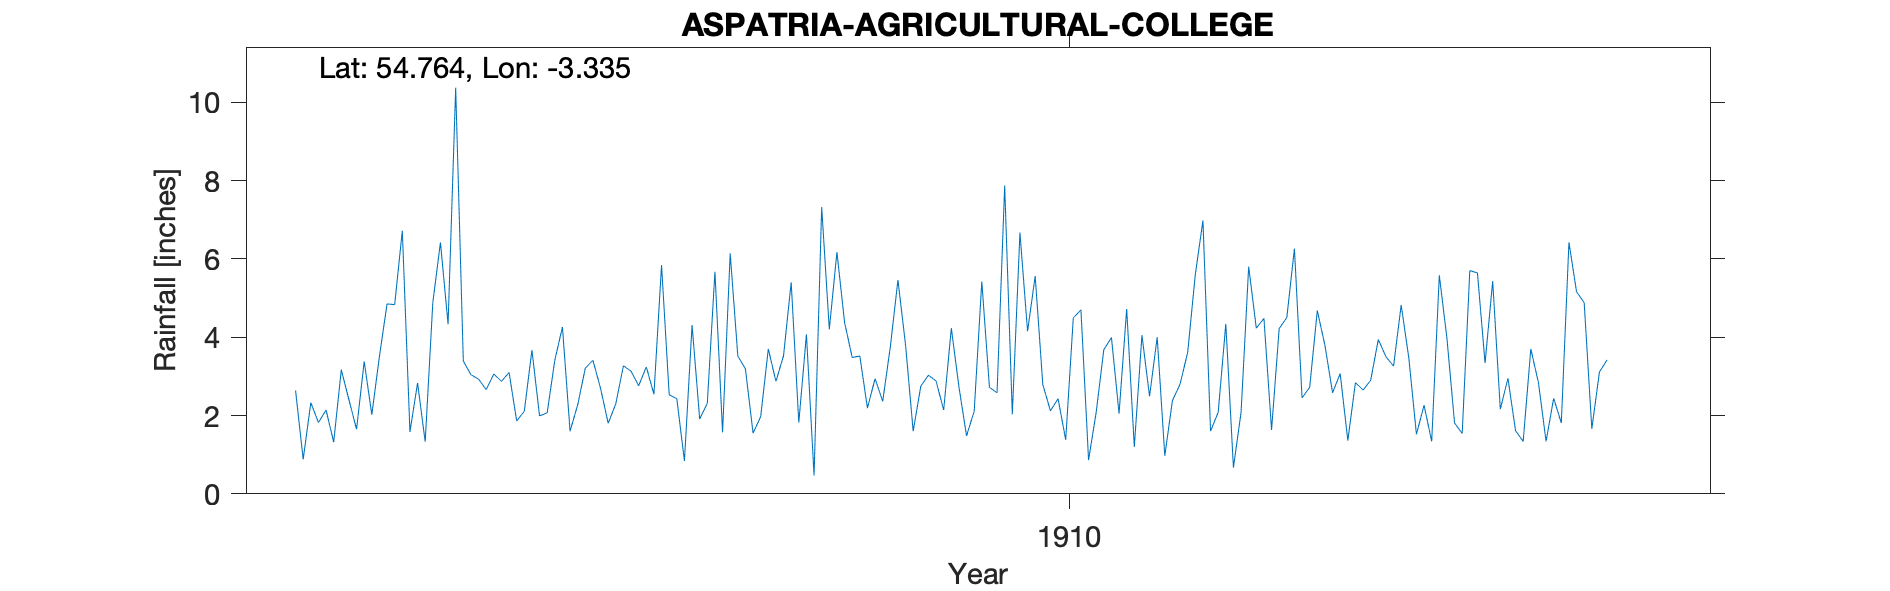

The table this chart was drawn from, first rows:
ASPATRIA AGRICULTURAL COLLEGE, , , , , , , , , , , , , , , , , , , , 
Grid ref, NY142418, Long, -3.335, Lat, 54.76, Elevation, 251, ft, , , , , , , , , , , , 
Station no, RR4485, , , , , , , , , , , , , , , , , , , 
, 1900, 1901, 1902, 1903, 1904, 1905, 1906, 1907, 1908, 1909, 1910, 1911, 1912, 1913, 1914, 1915, 1916, 1917, 1918, 1919
January, , , 2.64, 4.85, 2.93, 1.6, 5.84, 1.55, 4.38, 2.88, 4.15, 2.05, 1.6, 2.45, 3.26, 3.34, 5.16, , , 
February, , , 0.88, 4.83, 2.66, 2.27, 2.53, 1.97, 3.48, 2.14, 5.56, 4.72, 2.08, 2.72, 4.82, 5.43, 4.88, , , 
March, , , 2.33, 6.72, 3.06, 3.21, 2.43, 3.7, 3.52, 4.23, 2.79, 1.2, 4.34, 4.68, 3.47, 2.16, 1.66, , , 
April, , , 1.82, 1.58, 2.87, 3.41, 0.84, 2.87, 2.19, 2.73, 2.12, 4.05, 0.67, 3.79, 1.52, 2.95, 3.11, , , 
May, , , 2.14, 2.83, 3.1, 2.69, 4.31, 3.53, 2.94, 1.48, 2.43, 2.49, 2.08, 2.58, 2.26, 1.61, 3.42, , , 
June, , , 1.32, 1.33, 1.86, 1.8, 1.91, 5.4, 2.36, 2.11, 1.38, 4, 5.8, 3.07, 1.34, 1.34, , , , 
July, , , 3.17, 4.88, 2.11, 2.3, 2.31, 1.82, 3.75, 5.42, 4.49, 0.97, 4.23, 1.36, 5.58, 3.7, , , , 
August, , , 2.4, 6.42, 3.67, 3.27, 5.67, 4.07, 5.46, 2.72, 4.7, 2.38, 4.48, 2.84, 3.97, 2.84, , , , 
September, , , 1.65, 4.33, 1.99, 3.13, 1.57, 0.47, 3.8, 2.58, 0.86, 2.8, 1.63, 2.65, 1.81, 1.34, , , , 
October, , , 3.38, 10.37, 2.07, 2.76, 6.14, 7.32, 1.6, 7.87, 2.08, 3.61, 4.22, 2.9, 1.54, 2.44, , , , 
November, , , 2.02, 3.39, 3.41, 3.24, 3.52, 4.2, 2.75, 2.03, 3.68, 5.6, 4.5, 3.94, 5.7, 1.81, , , , 
December, , , 3.51, 3.04, 4.26, 2.54, 3.19, 6.17, 3.03, 6.67, 3.99, 6.98, 6.26, 3.5, 5.64, 6.42, , , , 
Total, , , 27.26, 54.57, 33.99, 32.22, 40.26, 43.07, 39.26, 42.86, 38.23, 40.85, 41.89, 36.48, 40.91, 35.38, , , , 
1909 total arithmetic incorrect on recor…, , , , , , , , , , , , , , , , , , , , 
